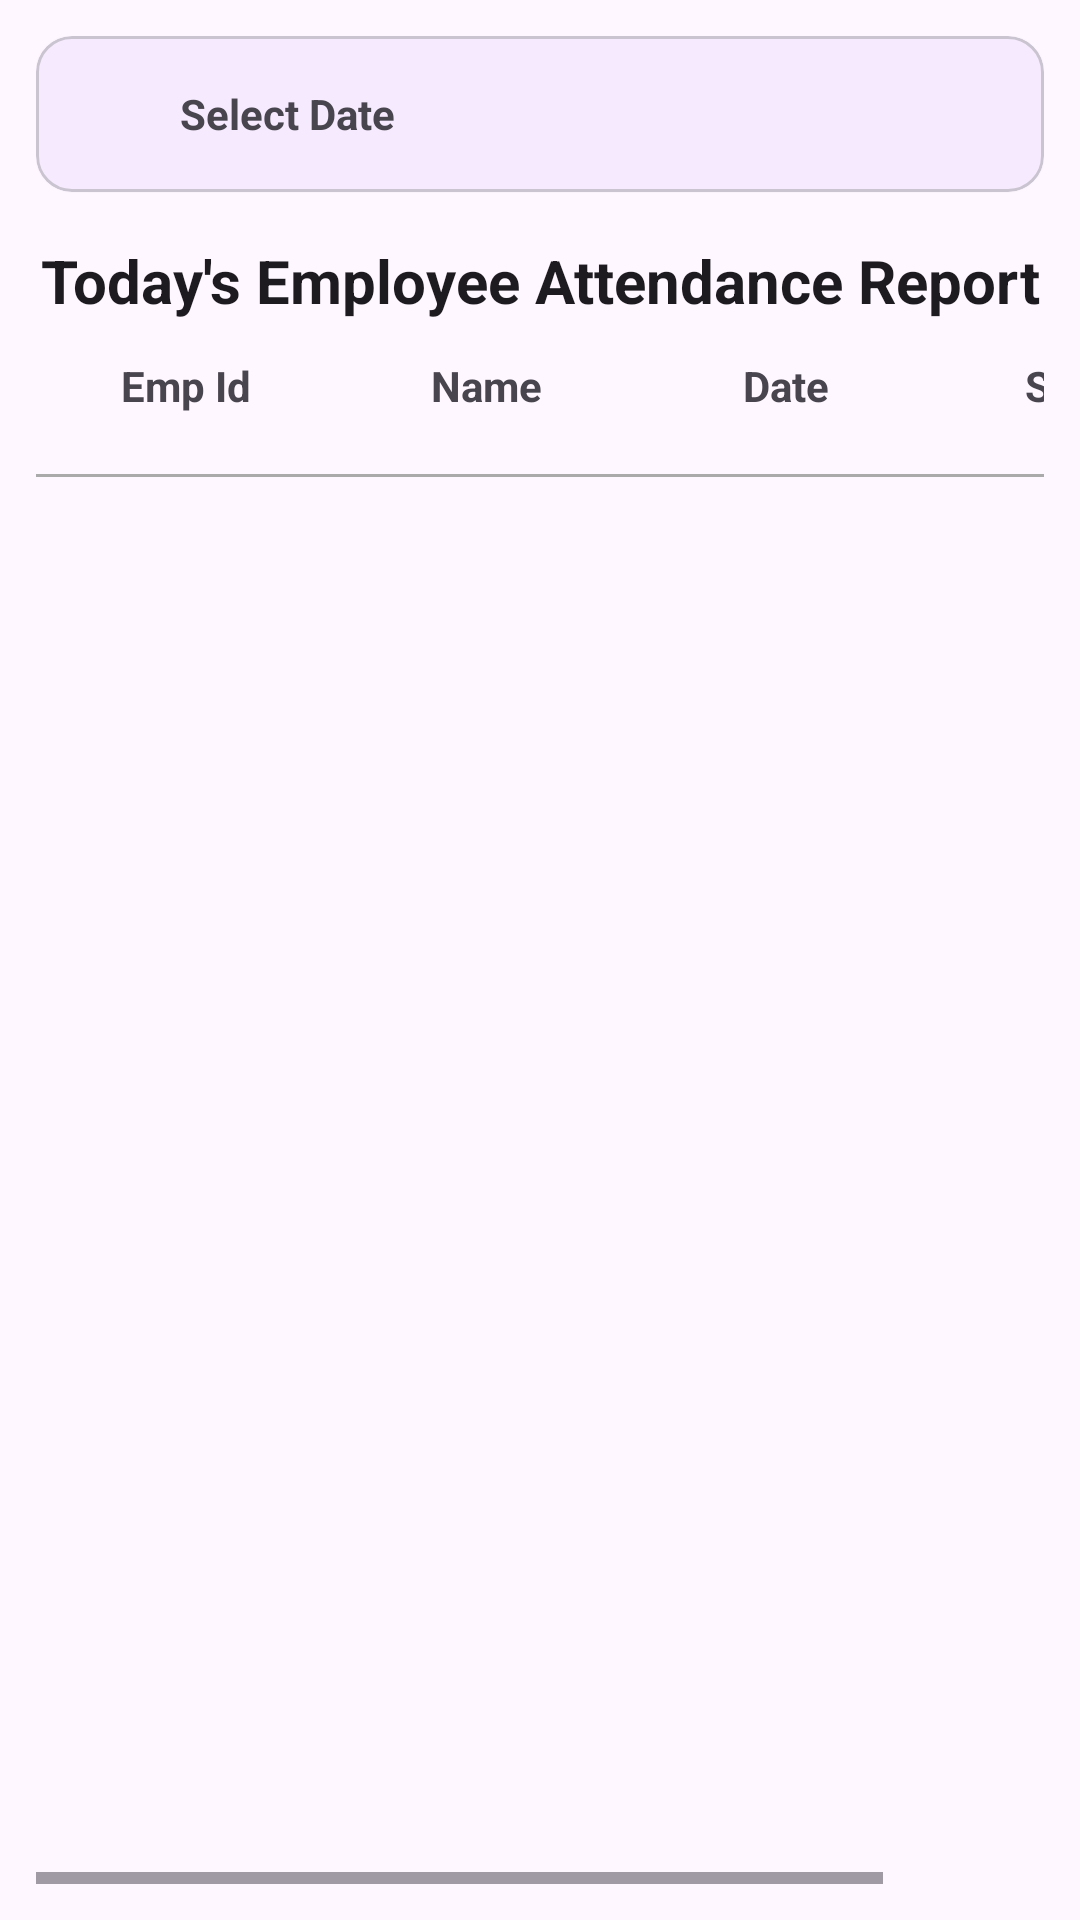

Layout XML and referenced resources for this Android screen:
<!-- AndroidManifest.xml: application theme Theme.TeamSuite -->
<!-- res/layout/fragment_employee_attendance_report.xml -->
<?xml version="1.0" encoding="utf-8"?>
<FrameLayout xmlns:android="http://schemas.android.com/apk/res/android"
    xmlns:tools="http://schemas.android.com/tools"
    android:layout_width="match_parent"
    android:layout_height="match_parent"
    xmlns:app="http://schemas.android.com/apk/res-auto"
    tools:context=".fragments.admin.EmployeeAttendanceReportFragment">

    <androidx.constraintlayout.widget.ConstraintLayout
        android:layout_width="match_parent"
        android:layout_height="match_parent"
        android:padding="@dimen/attendance_layout_padding">

        
        <com.google.android.material.card.MaterialCardView
            android:id="@+id/cardDateFilter"
            android:layout_width="@dimen/no_width"
            android:layout_height="wrap_content"
            app:cardCornerRadius="@dimen/select_date_radius"
            app:cardElevation="1dp"
            app:layout_constraintTop_toTopOf="parent"
            app:layout_constraintStart_toStartOf="parent"
            app:layout_constraintEnd_toEndOf="parent">

            <LinearLayout
                android:layout_width="match_parent"
                android:layout_height="wrap_content"
                android:orientation="horizontal"
                android:padding="@dimen/attendance_layout_padding"
                android:gravity="center_vertical">

                <ImageView
                    android:id="@+id/imgCalendar"
                    android:layout_width="@dimen/img_size"
                    android:layout_height="@dimen/img_size"
                    android:src="@drawable/ic_attendance"
                    tools:ignore="ContentDescription" />

                <TextView
                    android:id="@+id/txtSelectedDate"
                    android:layout_width="307dp"
                    android:layout_height="wrap_content"
                    android:layout_marginStart="12dp"
                    android:layout_weight="1"
                    android:text="@string/select_date"
                    android:textStyle="bold" />

                <ImageView
                    android:layout_width="@dimen/img2_size"
                    android:layout_height="@dimen/img2_size"
                    android:src="@drawable/ic_arrow_drop_down"
                    tools:ignore="ContentDescription" />

            </LinearLayout>

        </com.google.android.material.card.MaterialCardView>

        <TextView
            android:id="@+id/txtAttendanceTitle"
            android:layout_width="@dimen/no_width"
            android:layout_height="wrap_content"
            android:gravity="center"
            android:layout_marginTop="@dimen/common_margin"
            android:text="@string/today_s_employee_attendance_report"
            android:textColor="?attr/colorOnBackground"
            android:textSize="@dimen/attendance_header_txt"
            android:textStyle="bold"
            app:layout_constraintTop_toBottomOf="@id/cardDateFilter"
            app:layout_constraintStart_toStartOf="parent"
            app:layout_constraintEnd_toEndOf="parent" />

        <HorizontalScrollView
            android:layout_width="@dimen/no_width"
            android:layout_height="@dimen/no_height"
            android:fillViewport="true"
            app:layout_constraintTop_toBottomOf="@id/txtAttendanceTitle"
            app:layout_constraintBottom_toBottomOf="parent"
            app:layout_constraintStart_toStartOf="parent"
            app:layout_constraintEnd_toEndOf="parent">

            <androidx.constraintlayout.widget.ConstraintLayout
                android:layout_width="wrap_content"
                android:layout_height="match_parent">

                <TextView
                    android:id="@+id/txtHeaderEmpId"
                    android:layout_width="wrap_content"
                    android:layout_height="wrap_content"
                    android:text="@string/emp_id"
                    android:minWidth="100dp"
                    android:gravity="center"
                    android:padding="12dp"
                    android:textStyle="bold"
                    app:layout_constraintStart_toStartOf="parent"
                    app:layout_constraintTop_toTopOf="parent"
                    tools:ignore="MissingConstraints" />

                <TextView
                    android:id="@+id/txtHeaderEmpName"
                    android:layout_width="wrap_content"
                    android:layout_height="wrap_content"
                    android:text="@string/name"
                    android:textStyle="bold"
                    android:minWidth="100dp"
                    android:gravity="center"
                    android:padding="12dp"
                    app:layout_constraintStart_toEndOf="@+id/txtHeaderEmpId"
                    app:layout_constraintTop_toTopOf="parent"
                    tools:ignore="MissingConstraints" />

                <TextView
                    android:id="@+id/txtHeaderDate"
                    android:layout_width="wrap_content"
                    android:layout_height="wrap_content"
                    android:gravity="center"
                    android:text="@string/date"
                    android:textStyle="bold"
                    android:minWidth="100dp"
                    android:padding="12dp"
                    app:layout_constraintStart_toEndOf="@+id/txtHeaderEmpName"
                    app:layout_constraintTop_toTopOf="parent"
                    tools:ignore="MissingConstraints" />

                <TextView
                    android:id="@+id/txtHeaderStatus"
                    android:layout_width="wrap_content"
                    android:layout_height="wrap_content"
                    android:gravity="center"
                    android:text="@string/status"
                    android:textStyle="bold"
                    android:minWidth="100dp"
                    android:padding="12dp"
                    app:layout_constraintStart_toEndOf="@+id/txtHeaderDate"
                    app:layout_constraintTop_toTopOf="parent"
                    tools:ignore="MissingConstraints" />

                <TextView
                    android:id="@+id/txtHeaderWork"
                    android:layout_width="wrap_content"
                    android:layout_height="wrap_content"
                    android:gravity="center"
                    android:text="@string/work"
                    android:textStyle="bold"
                    android:minWidth="100dp"
                    android:padding="12dp"
                    android:visibility="gone"
                    app:layout_constraintStart_toEndOf="@+id/txtHeaderStatus"
                    app:layout_constraintTop_toTopOf="parent"
                    tools:ignore="MissingConstraints" />

                <TextView
                    android:id="@+id/txtHeaderBreak"
                    android:layout_width="wrap_content"
                    android:layout_height="wrap_content"
                    android:gravity="center"
                    android:text="@string/_break"
                    android:textStyle="bold"
                    android:minWidth="100dp"
                    android:padding="12dp"
                    android:visibility="gone"
                    app:layout_constraintStart_toEndOf="@+id/txtHeaderWork"
                    app:layout_constraintEnd_toEndOf="parent"
                    app:layout_constraintTop_toTopOf="parent"
                    tools:ignore="MissingConstraints" />

                <View
                    android:id="@+id/divider"
                    android:layout_width="@dimen/no_width"
                    android:layout_height="@dimen/divider_height"
                    android:background="@android:color/darker_gray"
                    app:layout_constraintTop_toBottomOf="@id/txtHeaderDate"
                    app:layout_constraintStart_toStartOf="parent"
                    app:layout_constraintEnd_toEndOf="parent"
                    android:layout_marginTop="@dimen/attendance_margin_top"/>

                <androidx.recyclerview.widget.RecyclerView
                    android:id="@+id/rcEmpAttendance"
                    android:layout_width="@dimen/no_width"
                    android:layout_height="@dimen/no_width"
                    app:layoutManager="androidx.recyclerview.widget.LinearLayoutManager"
                    app:layout_constraintTop_toBottomOf="@id/divider"
                    app:layout_constraintBottom_toBottomOf="parent"
                    app:layout_constraintStart_toStartOf="parent"
                    app:layout_constraintEnd_toEndOf="parent"
                    android:layout_marginTop="@dimen/attendance_margin_top"/>

            </androidx.constraintlayout.widget.ConstraintLayout>

        </HorizontalScrollView>

    </androidx.constraintlayout.widget.ConstraintLayout>

</FrameLayout>
<!-- resources referenced by this layout -->
<resources>
  <dimen name="attendance_header_txt">20sp</dimen>
  <dimen name="attendance_layout_padding">12dp</dimen>
  <dimen name="attendance_margin_top">8dp</dimen>
  <dimen name="common_margin">16dp</dimen>
  <dimen name="divider_height">1dp</dimen>
  <dimen name="img2_size">28dp</dimen>
  <dimen name="img_size">24dp</dimen>
  <dimen name="no_height">0dp</dimen>
  <dimen name="no_width">0dp</dimen>
  <dimen name="select_date_radius">12dp</dimen>
  <string name="_break">Break</string>
  <string name="date">Date</string>
  <string name="emp_id">Emp Id</string>
  <string name="name">Name</string>
  <string name="select_date">Select Date</string>
  <string name="status">Status</string>
  <string name="today_s_employee_attendance_report">Today\'s Employee Attendance Report</string>
  <string name="work">Work</string>
  <style name="Theme.TeamSuite" parent="Theme.Material3.DayNight.NoActionBar">
          
          <item name="colorPrimary">@color/purple_500</item>
          <item name="colorPrimaryVariant">@color/purple_700</item>
          <item name="colorOnPrimary">@color/white</item>
          
          <item name="colorSecondary">@color/teal_200</item>
          <item name="colorSecondaryVariant">@color/teal_700</item>
          <item name="colorOnSecondary">@color/black</item>
          
          <item name="android:statusBarColor">?attr/colorPrimaryVariant</item>
          
      </style>
  <color name="purple_500">#FF6200EE</color>
  <color name="purple_700">#FF3700B3</color>
  <color name="white">#FFFFFF</color>
  <color name="teal_200">#FF03DAC5</color>
  <color name="teal_700">#FF018786</color>
  <color name="black">#FF000000</color>
</resources>
